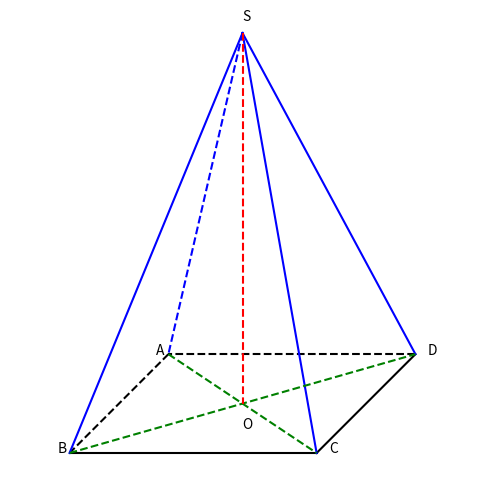

This figure's Python source:
import matplotlib.pyplot as plt

a = 1.0
dx = 0.4
dy = 0.4
h = 1.5

B = (-a/2 - dx/2, -dy/2)
C = (a/2 - dx/2, -dy/2)
D = (a/2 + dx/2, dy/2)
A = (-a/2 + dx/2, dy/2)
S = (0, h)

plt.figure(figsize=(6,6))
plt.plot([B[0], C[0]], [B[1], C[1]], 'k-') # BC
plt.plot([C[0], D[0]], [C[1], D[1]], 'k-') # CD
plt.plot([D[0], A[0]], [D[1], A[1]], 'k--') # DA
plt.plot([A[0], B[0]], [A[1], B[1]], 'k--') # AB

plt.plot([S[0], B[0]], [S[1], B[1]], 'b-') # SB
plt.plot([S[0], C[0]], [S[1], C[1]], 'b-') # SC
plt.plot([S[0], D[0]], [S[1], D[1]], 'b-') # SD
plt.plot([S[0], A[0]], [S[1], A[1]], 'b--') # SA

plt.plot([A[0], C[0]], [A[1], C[1]], 'g--') # AC
plt.plot([B[0], D[0]], [B[1], D[1]], 'g--') # BD
plt.plot([S[0], 0], [S[1], 0], 'r--') # SO

plt.text(A[0]-0.05, A[1], 'A')
plt.text(B[0]-0.05, B[1], 'B')
plt.text(C[0]+0.05, C[1], 'C')
plt.text(D[0]+0.05, D[1], 'D')
plt.text(S[0], S[1]+0.05, 'S')
plt.text(0, -0.1, 'O')

plt.xlim(-1.5, 1.5)
plt.ylim(-0.5, 2)
plt.axis('equal')
plt.axis('off')
plt.savefig('pyr4.png')
